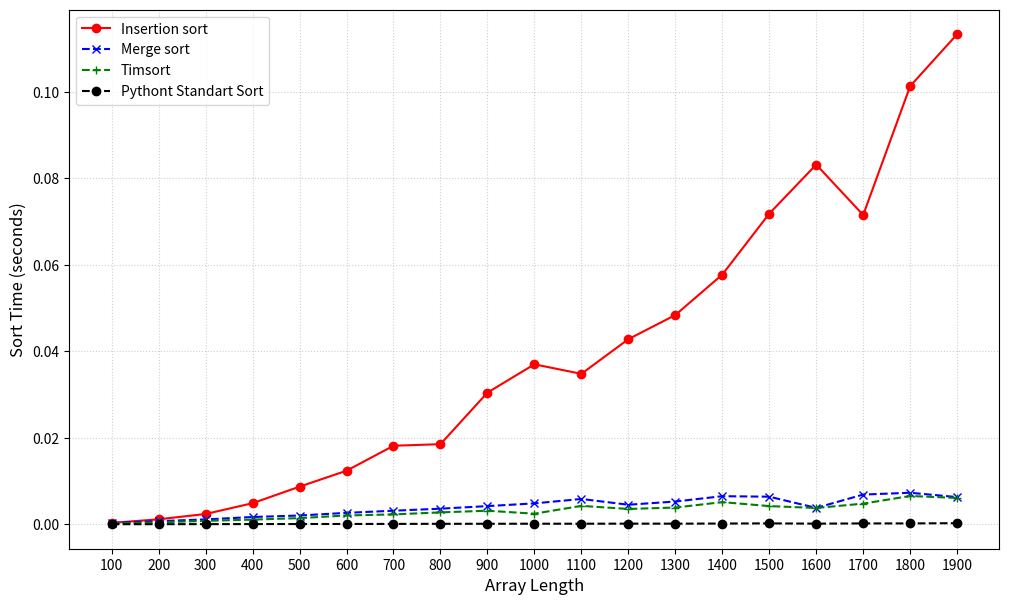

Source code (Python):
import random
import timeit
import matplotlib.pyplot as plt


def insertion_sort(arr, left=0, right=None):
    if right is None:
        right = len(arr) - 1

    for i in range(left+1, right+1):
        key = arr[i]
        j = i - 1
        while j >= left and arr[j] > key:
            arr[j + 1] = arr[j]
            j -= 1
        arr[j + 1] = key
    return arr


def mergesort(arr):
    if len(arr) < 2:
        return arr

    mid = len(arr) // 2
    left = arr[:mid]
    right = arr[mid:]

    return merge_s(
        mergesort(left), 
        mergesort(right))


def merge_s(left, right):
    if not left:
        return right
    
    if not right:
        return left
    
    result = []
    left_index = right_index = 0

    # Спочатку об'єднайте менші елементи
    while len(result) < len(left) + len(right):
        if left[left_index] <= right[right_index]:
            result.append(left[left_index])
            left_index += 1
        else:
            result.append(right[right_index])
            right_index += 1

        # Якщо в лівій або правій половині залишилися елементи,
        # додайте їх до результату
        if right_index == len(right):
            result += left[left_index:]
            break

        if left_index == len(left):
            result += right[right_index:]
            break
    
    return result


def tim_sort(arr):
    min_run = 32
    n = len(arr)

    for i in range(0, n, min_run):
        insertion_sort(arr, i, min(i + min_run - 1, (n - 1)))

    size = min_run
    while size < n:
        for start in range(0, n, size * 2):
            mid = start + size
            end = min((start + size * 2 - 1), (n - 1))

            merged_array = merge_s(
                left = arr[start:mid], 
                right = arr[mid:end + 1]
                )

            arr[start:start+len(merged_array)] = merged_array

        size *= 2
    return arr


def random_number(num):
    lst_random = []
    for _ in range(num):
        lst_random.append(random.randint(0, 10))

    return lst_random


def timer_measurement(arr, sort_function_name):
    # Створюємо словник globals, щоб timeit міг бачити функцію сортування 
    # та масив (як 'arr_to_sort')
    setup_globals = {
        'sort_func': sort_function_name,
        'arr_to_sort': arr
    }
    stmt = "sort_func(arr_to_sort.copy())"
    sort_time = timeit.timeit(
        stmt=stmt, 
        globals=setup_globals,
        number=10
    )
    return sort_time / 10


def pythont_standart_sort(arr):
    arr.sort()
    return arr

if __name__ == '__main__':
    print("HELLO")
    insertion_sort_lst = []
    merge_sort_lst = []
    tim_sort_lst = []
    pythont_standart_sort_lst = []
    x_axis = []        
    
    for i in range(100, 2000, 100):
        print(f"******************** {i} ************************")
        x_axis.append(i)

        arr = random_number(i)

        default_s = timer_measurement(arr, pythont_standart_sort)
        print(f"Default sort: {default_s:.6f} sec")
        pythont_standart_sort_lst.append(default_s)

        insertion_s = timer_measurement(arr, insertion_sort)
        print(f"Insertion: {insertion_s:.6f} sec")
        insertion_sort_lst.append(insertion_s)
        
        # Merge Sort (O(n log n))
        merge_st = timer_measurement(arr, mergesort)
        print(f"Merge: {merge_st:.6f} sec") 
        merge_sort_lst.append(merge_st)

        # Timsort (O(n log n))
        tim_s = timer_measurement(arr, tim_sort)
        print(f"Timsort: {tim_s:.6f} sec")
        tim_sort_lst.append(tim_s)

    # Налаштування розміру фігури
    plt.figure(figsize=(12, 7))

    # Лінія для insertion_sort
    plt.plot(
        x_axis,
        insertion_sort_lst,
        marker='o',
        linestyle='-',
        color='red',
        label='Insertion sort'
    )

    # Лінія для merge_sort
    plt.plot(
        x_axis,
        merge_sort_lst,
        marker='x',
        linestyle='--',
        color='blue',
        label='Merge sort'
    )

    # Лінія для tim_sort
    plt.plot(
        x_axis,
        tim_sort_lst,
        marker='+',
        linestyle='--',
        color='green',
        label='Timsort'
    )
    
    # Лінія для pythont_standart_sort
    plt.plot(
        x_axis,
        pythont_standart_sort_lst,
        marker='o',
        linestyle='--',
        color='black',
        label='Pythont Standart Sort'
    )

    plt.xlabel('Array Length', fontsize=12)
    plt.ylabel('Sort Time (seconds)', fontsize=12)

    # Додавання легенди є КЛЮЧОВИМ для декількох ліній
    plt.legend(loc='upper left') 

    plt.xticks(x_axis) 
    plt.grid(True, linestyle=':', alpha=0.6) 

    # Відображення графіка
    plt.show()
